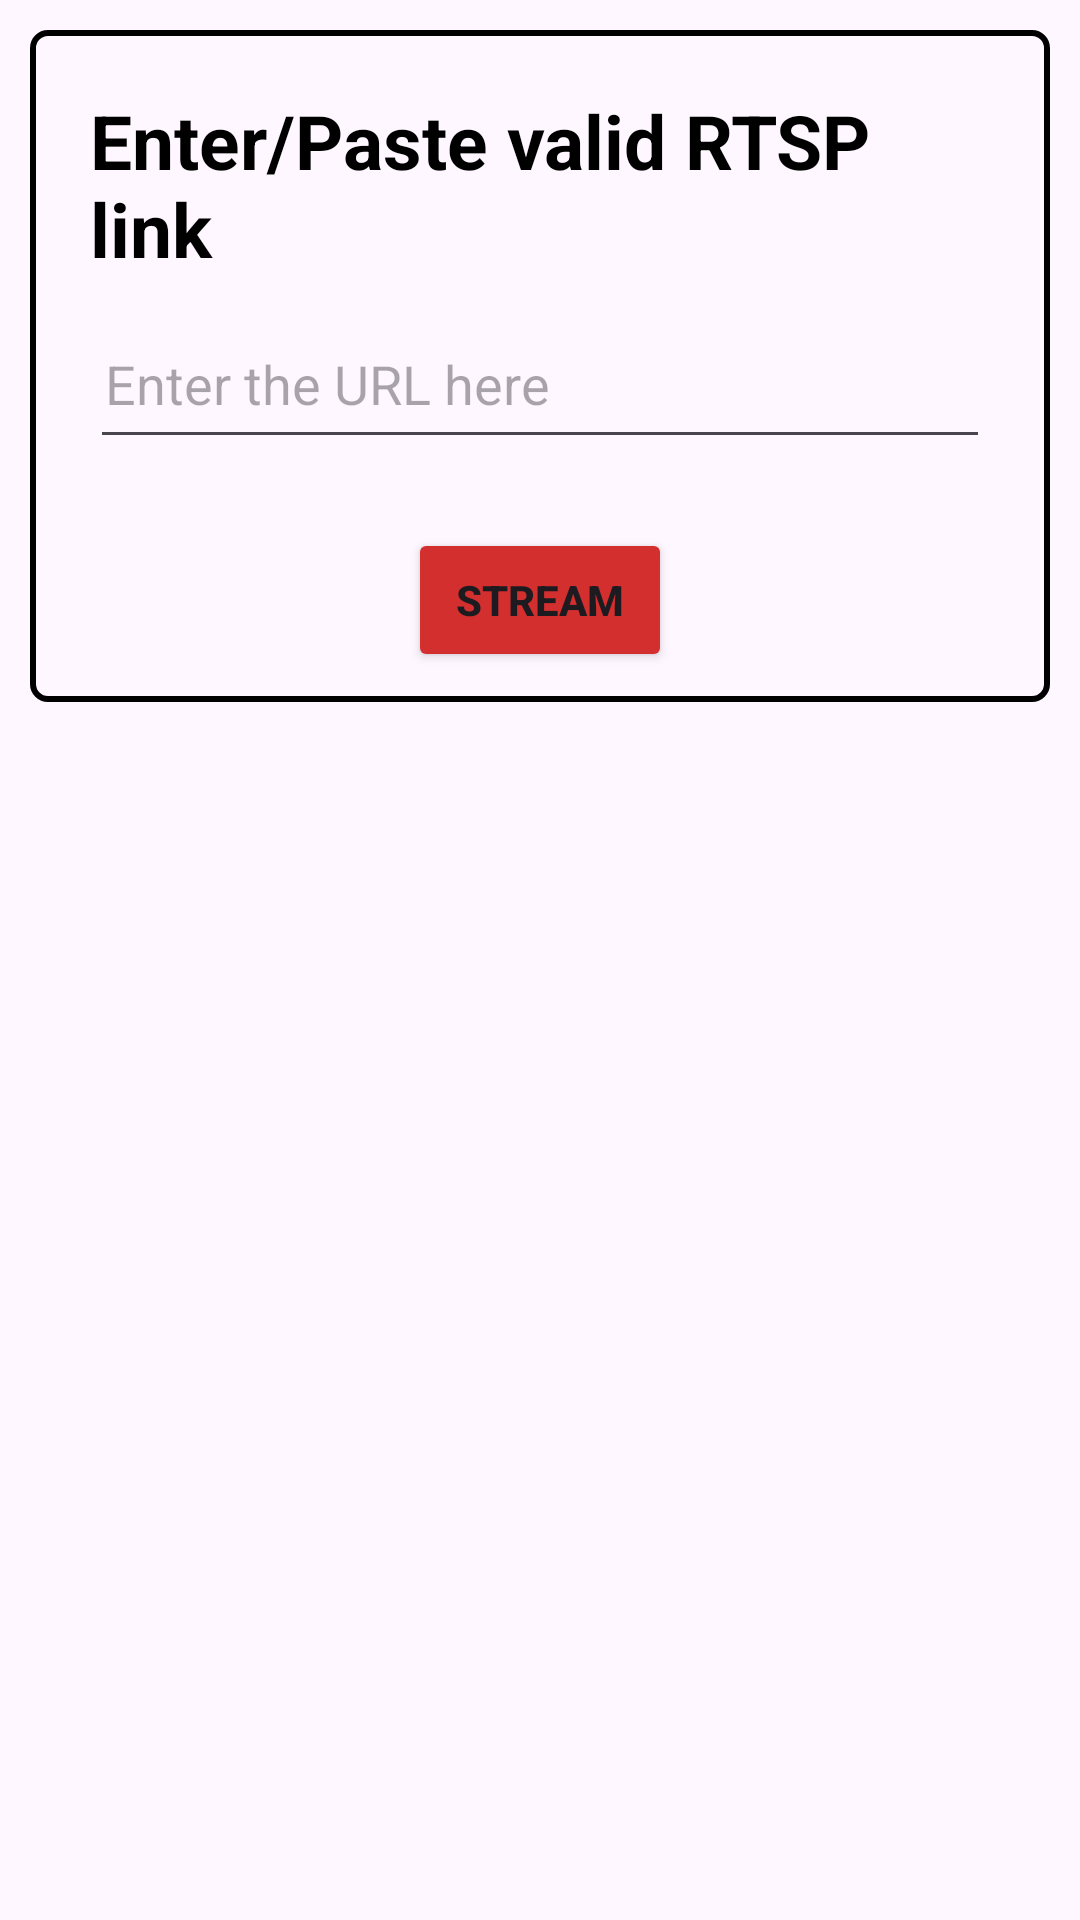

The Android layout XML behind this screen, and the referenced resources:
<!-- AndroidManifest.xml: application theme Theme.Vecros_Task -->
<!-- res/layout/activity_main.xml -->
<?xml version="1.0" encoding="utf-8"?>
<androidx.constraintlayout.widget.ConstraintLayout xmlns:android="http://schemas.android.com/apk/res/android"
    xmlns:app="http://schemas.android.com/apk/res-auto"
    xmlns:tools="http://schemas.android.com/tools"
    android:id="@+id/main"
    android:layout_width="match_parent"
    android:layout_height="match_parent"
    tools:context=".MainActivity">


    <androidx.constraintlayout.widget.ConstraintLayout
        android:layout_width="match_parent"
        android:layout_height="wrap_content"
        android:layout_margin="10dp"
        android:padding="10dp"
        android:background="@drawable/border_bg"
        app:layout_constraintEnd_toEndOf="parent"
        app:layout_constraintStart_toStartOf="parent"
        app:layout_constraintTop_toTopOf="parent">

        <TextView
            android:id="@+id/textView"
            android:layout_width="match_parent"
            android:layout_height="wrap_content"
            android:layout_marginStart="31dp"
            android:layout_marginTop="36dp"
            android:layout_marginEnd="30dp"
            android:text="Enter/Paste valid RTSP link"
            android:textColor="@color/black"
            android:textSize="25sp"
            android:textStyle="bold"
            android:layout_margin="10dp"
            app:layout_constraintEnd_toEndOf="parent"
            app:layout_constraintStart_toStartOf="parent"
            app:layout_constraintTop_toTopOf="parent" />

        <EditText
            android:id="@+id/url_ET"
            android:layout_width="match_parent"
            android:layout_height="50dp"
            android:layout_margin="10dp"
            android:layout_marginStart="10dp"
            android:layout_marginTop="14dp"
            android:layout_marginEnd="10dp"
            android:ems="10"
            android:hint="Enter the URL here"
            android:inputType="text"
            android:textIsSelectable="true"
            android:padding="5dp"
            app:layout_constraintEnd_toEndOf="parent"
            app:layout_constraintStart_toStartOf="parent"
            app:layout_constraintTop_toBottomOf="@+id/textView" />

        <Button
            android:id="@+id/explore_BT"
            android:layout_width="wrap_content"
            android:layout_height="wrap_content"
            android:layout_marginTop="23dp"
            android:backgroundTint="#D32F2F"
            android:text="STREAM"
            android:textStyle="bold"
            app:layout_constraintEnd_toEndOf="parent"
            app:layout_constraintStart_toStartOf="parent"
            app:layout_constraintTop_toBottomOf="@+id/url_ET" />

    </androidx.constraintlayout.widget.ConstraintLayout>
</androidx.constraintlayout.widget.ConstraintLayout>
<!-- resources referenced by this layout -->
<resources>
  <!-- drawable border_bg (drawable) -->
  <?xml version="1.0" encoding="utf-8"?>
  
  <shape xmlns:android="http://schemas.android.com/apk/res/android" android:shape="rectangle">
  
      <stroke android:width="2dp" android:color="@color/black"/>
      <corners android:radius="5dp"/>
  
  </shape>
  <style name="Theme.Vecros_Task" parent="Base.Theme.Vecros_Task" />
  <style name="Base.Theme.Vecros_Task" parent="Theme.Material3.DayNight.NoActionBar">
          
          
      </style>
  <!-- not gathered from this repository: default colours our renderer supplied (Android Studio template values) -->
  <color name="black">#FF000000</color>
</resources>
